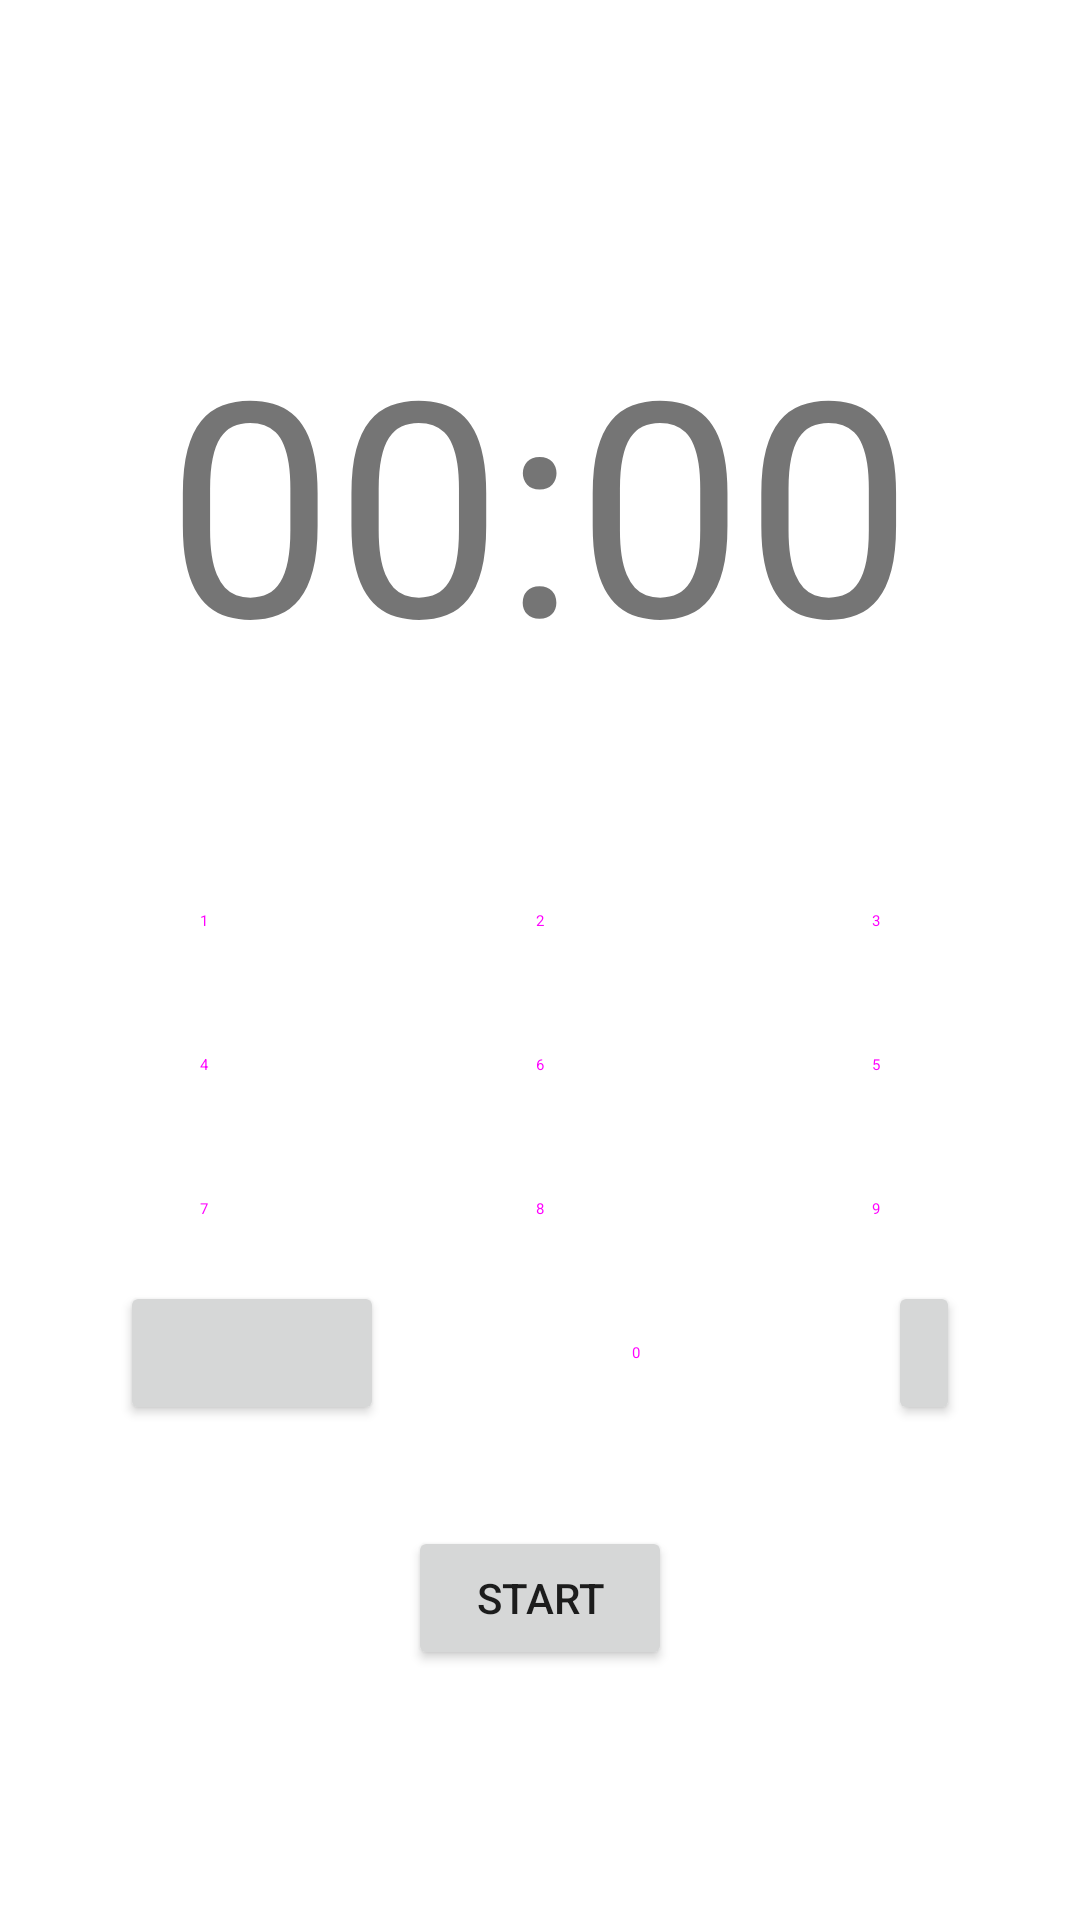

Layout XML and referenced resources for this Android screen:
<!-- AndroidManifest.xml: application theme Theme.WorkoutOrganizerApp -->
<!-- res/layout/bottom_sheet_countdown_timer.xml -->
<?xml version="1.0" encoding="utf-8"?>
<androidx.constraintlayout.widget.ConstraintLayout xmlns:android="http://schemas.android.com/apk/res/android"
    xmlns:app="http://schemas.android.com/apk/res-auto"
    android:layout_width="match_parent"
    android:layout_height="match_parent">

    <com.google.android.material.bottomsheet.BottomSheetDragHandleView
        android:id="@+id/drag_handle"
        android:layout_width="match_parent"
        android:layout_height="wrap_content"
        app:layout_constraintEnd_toEndOf="parent"
        app:layout_constraintStart_toStartOf="parent"
        app:layout_constraintTop_toTopOf="parent" />

    <TextView
        android:id="@+id/tvTimer"
        android:layout_width="wrap_content"
        android:layout_height="wrap_content"
        android:minWidth="0dp"
        android:layout_marginTop="100dp"
        android:text="00:00"
        android:textSize="100sp"
        app:layout_constraintEnd_toEndOf="parent"
        app:layout_constraintStart_toStartOf="parent"
        app:layout_constraintTop_toBottomOf="@+id/drag_handle" />

    <Button
        android:id="@+id/btnOne"
        style="@style/Widget.Material3.Button.TonalButton"
        android:layout_width="wrap_content"
        android:layout_height="wrap_content"
        android:layout_marginTop="50dp"
        android:text="1"
        app:layout_constraintEnd_toStartOf="@+id/btnTwo"
        app:layout_constraintHorizontal_bias="0.5"
        app:layout_constraintStart_toStartOf="parent"
        app:layout_constraintTop_toBottomOf="@+id/tvTimer" />

    <Button
        android:id="@+id/btnTwo"
        style="@style/Widget.Material3.Button.TonalButton"
        android:layout_width="wrap_content"
        android:layout_height="wrap_content"
        android:layout_marginTop="50dp"
        android:text="2"
        app:layout_constraintEnd_toStartOf="@+id/btnThree"
        app:layout_constraintHorizontal_bias="0.5"
        app:layout_constraintStart_toEndOf="@+id/btnOne"
        app:layout_constraintTop_toBottomOf="@+id/tvTimer" />

    <Button
        android:id="@+id/btnThree"
        style="@style/Widget.Material3.Button.TonalButton"
        android:layout_width="wrap_content"
        android:layout_height="wrap_content"
        android:layout_marginTop="50dp"
        android:text="3"
        app:layout_constraintEnd_toEndOf="parent"
        app:layout_constraintHorizontal_bias="0.5"
        app:layout_constraintStart_toEndOf="@+id/btnTwo"
        app:layout_constraintTop_toBottomOf="@+id/tvTimer" />

    <Button
        android:id="@+id/btnFour"
        style="@style/Widget.Material3.Button.TonalButton"
        android:layout_width="wrap_content"
        android:layout_height="wrap_content"
        android:text="4"
        app:layout_constraintEnd_toStartOf="@+id/btnSix"
        app:layout_constraintHorizontal_bias="0.5"
        app:layout_constraintStart_toStartOf="parent"
        app:layout_constraintTop_toBottomOf="@+id/btnTwo" />

    <Button
        android:id="@+id/btnFive"
        style="@style/Widget.Material3.Button.TonalButton"
        android:layout_width="wrap_content"
        android:layout_height="wrap_content"
        android:text="5"
        app:layout_constraintEnd_toEndOf="parent"
        app:layout_constraintHorizontal_bias="0.5"
        app:layout_constraintStart_toEndOf="@+id/btnSix"
        app:layout_constraintTop_toBottomOf="@+id/btnTwo" />

    <Button
        android:id="@+id/btnSix"
        style="@style/Widget.Material3.Button.TonalButton"
        android:layout_width="wrap_content"
        android:layout_height="wrap_content"
        android:text="6"
        app:layout_constraintEnd_toStartOf="@+id/btnFive"
        app:layout_constraintHorizontal_bias="0.5"
        app:layout_constraintStart_toEndOf="@+id/btnFour"
        app:layout_constraintTop_toBottomOf="@+id/btnTwo" />

    <Button
        android:id="@+id/btnSeven"
        style="@style/Widget.Material3.Button.TonalButton"
        android:layout_width="wrap_content"
        android:layout_height="wrap_content"
        android:text="7"
        app:layout_constraintEnd_toStartOf="@+id/btnEight"
        app:layout_constraintHorizontal_bias="0.5"
        app:layout_constraintStart_toStartOf="parent"
        app:layout_constraintTop_toBottomOf="@+id/btnFive" />

    <Button
        android:id="@+id/btnEight"
        style="@style/Widget.Material3.Button.TonalButton"
        android:layout_width="wrap_content"
        android:layout_height="wrap_content"
        android:text="8"
        app:layout_constraintEnd_toStartOf="@+id/btnNine"
        app:layout_constraintHorizontal_bias="0.5"
        app:layout_constraintStart_toEndOf="@+id/btnSeven"
        app:layout_constraintTop_toBottomOf="@+id/btnFive" />

    <Button
        android:id="@+id/btnNine"
        style="@style/Widget.Material3.Button.TonalButton"
        android:layout_width="wrap_content"
        android:layout_height="wrap_content"
        android:text="9"
        app:layout_constraintEnd_toEndOf="parent"
        app:layout_constraintHorizontal_bias="0.5"
        app:layout_constraintStart_toEndOf="@+id/btnEight"
        app:layout_constraintTop_toBottomOf="@+id/btnFive" />

    <Button
        android:id="@+id/btnClear"
        style="?attr/materialIconButtonFilledTonalStyle"
        android:layout_width="wrap_content"
        android:layout_height="wrap_content"
        app:icon="@drawable/ic_delete_trash_can"
        app:layout_constraintEnd_toStartOf="@+id/btnZero"
        app:layout_constraintHorizontal_bias="0.5"
        app:layout_constraintStart_toStartOf="parent"
        app:layout_constraintTop_toBottomOf="@+id/btnEight" />

    <Button
        android:id="@+id/btnZero"
        style="@style/Widget.Material3.Button.TonalButton"
        android:layout_width="wrap_content"
        android:layout_height="wrap_content"
        android:text="0"
        app:layout_constraintEnd_toStartOf="@+id/btnBackspace"
        app:layout_constraintHorizontal_bias="0.5"
        app:layout_constraintStart_toEndOf="@+id/btnClear"
        app:layout_constraintTop_toBottomOf="@+id/btnEight" />

    <Button
        android:id="@+id/btnBackspace"
        style="?attr/materialIconButtonFilledTonalStyle"
        android:layout_width="wrap_content"
        android:layout_height="wrap_content"
        android:minWidth="0dp"
        app:icon="@drawable/ic_backspace"
        app:layout_constraintEnd_toEndOf="parent"
        app:layout_constraintHorizontal_bias="0.5"
        app:layout_constraintStart_toEndOf="@+id/btnZero"
        app:layout_constraintTop_toBottomOf="@+id/btnEight" />

    <Button
        android:id="@+id/filledButton"
        android:layout_width="wrap_content"
        android:layout_height="wrap_content"
        android:layout_marginBottom="50dp"
        android:text="Start"
        app:layout_constraintBottom_toBottomOf="parent"
        app:layout_constraintEnd_toEndOf="parent"
        app:layout_constraintStart_toStartOf="parent"
        app:layout_constraintTop_toBottomOf="@+id/btnZero" />


</androidx.constraintlayout.widget.ConstraintLayout>
<!-- resources referenced by this layout -->
<resources>
  <!-- drawable ic_backspace (drawable) -->
  <?xml version="1.0" encoding="utf-8"?>
  <vector xmlns:android="http://schemas.android.com/apk/res/android"
      android:width="48dp"
      android:height="48dp"
      android:viewportWidth="960"
      android:viewportHeight="960"
      android:tint="?attr/colorControlNormal"
      android:autoMirrored="true">
      <path
          android:fillColor="@android:color/white"
          android:pathData="M448,634L560,522L672,634L715,591L602,480L713,369L670,326L560,438L448,326L405,369L518,480L405,591L448,634ZM120,480L289,241Q302,223 320,211.5Q338,200 360,200L780,200Q804.75,200 822.38,217.63Q840,235.25 840,260L840,700Q840,724.75 822.38,742.38Q804.75,760 780,760L360,760Q338,760 320,748.5Q302,737 289,719L120,480ZM195,480L349,700Q349,700 349,700Q349,700 349,700L780,700Q780,700 780,700Q780,700 780,700L780,260Q780,260 780,260Q780,260 780,260L349,260Q349,260 349,260Q349,260 349,260L195,480ZM780,480L780,260Q780,260 780,260Q780,260 780,260L780,260Q780,260 780,260Q780,260 780,260L780,700Q780,700 780,700Q780,700 780,700L780,700Q780,700 780,700Q780,700 780,700L780,480Z"/>
  </vector>
  <style name="Theme.WorkoutOrganizerApp" parent="Theme.MaterialComponents.DayNight.DarkActionBar">
          
          <item name="colorPrimary">@color/purple_500</item>
          <item name="colorPrimaryVariant">@color/purple_700</item>
          <item name="colorOnPrimary">@color/white</item>
          
          <item name="colorSecondary">@color/teal_200</item>
          <item name="colorSecondaryVariant">@color/teal_700</item>
          <item name="colorOnSecondary">@color/black</item>
          
          <item name="android:statusBarColor">?attr/colorPrimaryVariant</item>
          
          <item name="floatingActionButtonStyle"> @style/FloatingActionButtonStyle </item>
      </style>
  <color name="purple_500">#FF6200EE</color>
  <color name="purple_700">#FF3700B3</color>
  <color name="white">#FFFFFFFF</color>
  <color name="teal_200">#FF03DAC5</color>
  <color name="teal_700">#FF018786</color>
  <color name="black">#FF000000</color>
  <style name="FloatingActionButtonStyle" parent="Widget.Design.FloatingActionButton">
          <item name="shapeAppearanceOverlay">@style/FabShapeStyle</item>
      </style>
  <style name="FabShapeStyle" parent="ShapeAppearance.Material3.SmallComponent">
          <item name="cornerSize">25%</item>
      </style>
</resources>
